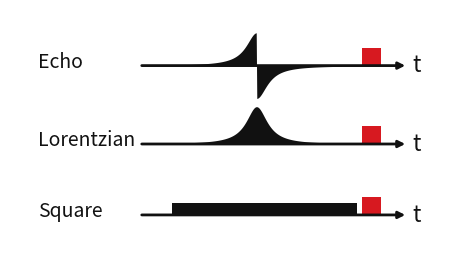
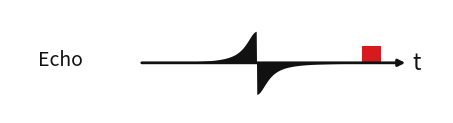
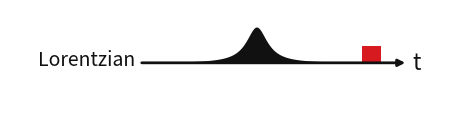
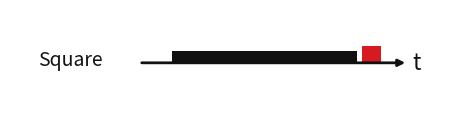

Here is the Python script that generated these plots, in order:
from pathlib import Path

import matplotlib.pyplot as plt
import numpy as np


FIGURES_DIR = Path.cwd() / "figures"
FIGURES_DIR.mkdir(parents=True, exist_ok=True)

black = "#111111"
red = "#d71920"

# Symmetric pulse window: each pulse runs from -T to +T.
pulse_start_t = -1.0
pulse_end_t = 1.0
pulse_center_t = 0.0
measurement_t = 1.35

axis_start_t = -1.35
axis_end_t = 1.75
axis_start_x = 170
axis_end_x = 510


def time_to_x(t):
    return axis_start_x + (t - axis_start_t) / (axis_end_t - axis_start_t) * (axis_end_x - axis_start_x)


pulse_start_x = time_to_x(pulse_start_t)
pulse_end_x = time_to_x(pulse_end_t)
pulse_center_x = time_to_x(pulse_center_t)
measurement_x = time_to_x(measurement_t)
square_pulse_end_x = time_to_x(1.18)


def draw_time_axis(ax, y):
    ax.annotate(
        "",
        xy=(axis_end_x, y),
        xytext=(axis_start_x, y),
        arrowprops=dict(arrowstyle="-|>", lw=2.0, color=black, shrinkA=0, shrinkB=0),
    )
    ax.text(axis_end_x + 9, y, "t", fontsize=16, color=black, va="center", ha="left")


def add_measurement_square(ax, center_x, baseline_y, size=24):
    ax.add_patch(
        plt.Rectangle(
            (center_x - size / 2, baseline_y),
            size,
            size,
            facecolor=red,
            edgecolor="none",
        )
    )


def add_lorentzian_pulse(ax, baseline_y, height=50, tau_fraction=0.075):
    t = np.linspace(pulse_start_t, pulse_end_t, 300)
    x = np.array([time_to_x(value) for value in t])
    tau = (pulse_end_t - pulse_start_t) * tau_fraction
    envelope = height / (1 + ((t - pulse_center_t) / tau) ** 2)
    ax.fill_between(x, baseline_y, baseline_y + envelope, color=black, linewidth=0)


def add_signed_echo_lorentzian(ax, baseline_y, height=44, tau_fraction=0.075):
    t = np.linspace(pulse_start_t, pulse_end_t, 300)
    x = np.array([time_to_x(value) for value in t])
    tau = (pulse_end_t - pulse_start_t) * tau_fraction
    envelope = height / (1 + ((t - pulse_center_t) / tau) ** 2)
    signed_profile = -np.sign(t) * envelope
    signed_profile[np.isclose(t, 0)] = 0
    ax.fill_between(x, baseline_y, baseline_y + signed_profile, color=black, linewidth=0)


def add_square_pulse(ax, baseline_y, height=16):
    ax.add_patch(
        plt.Rectangle(
            (pulse_start_x, baseline_y),
            square_pulse_end_x - pulse_start_x,
            height,
            facecolor=black,
            edgecolor="none",
        )
    )


def setup_axis(figsize, ylim):
    fig, ax = plt.subplots(figsize=figsize, dpi=200)
    ax.set_xlim(0, 560)
    ax.set_ylim(*ylim)
    ax.axis("off")
    return fig, ax


def save_figure(fig, stem):
    png_path = FIGURES_DIR / f"{stem}.png"
    svg_path = FIGURES_DIR / f"{stem}.svg"
    fig.savefig(png_path, bbox_inches="tight", pad_inches=0.05, facecolor="white")
    fig.savefig(svg_path, bbox_inches="tight", pad_inches=0.05, facecolor="white")
    return png_path, svg_path


def draw_row(ax, label, y, pulse_fn):
    ax.text(36, y + 5, label, fontsize=14, color=black, va="center", ha="left")
    draw_time_axis(ax, y)
    pulse_fn(ax, y)
    add_measurement_square(ax, measurement_x, y)


combined_fig, combined_ax = setup_axis(figsize=(5.6, 3.2), ylim=(0, 330))
draw_row(combined_ax, "Echo", 255, add_signed_echo_lorentzian)
draw_row(combined_ax, "Lorentzian", 150, add_lorentzian_pulse)
draw_row(combined_ax, "Square", 55, add_square_pulse)

outputs = []
outputs.extend(save_figure(combined_fig, "minimal_pulse_diagram_combined"))

single_rows = [
    ("Echo", add_signed_echo_lorentzian, "minimal_pulse_diagram_echo"),
    ("Lorentzian", add_lorentzian_pulse, "minimal_pulse_diagram_lorentzian"),
    ("Square", add_square_pulse, "minimal_pulse_diagram_square"),
]

for label, pulse_fn, stem in single_rows:
    fig, ax = setup_axis(figsize=(5.6, 1.35), ylim=(0, 145))
    draw_row(ax, label, 70, pulse_fn)
    outputs.extend(save_figure(fig, stem))

plt.show()

outputs
